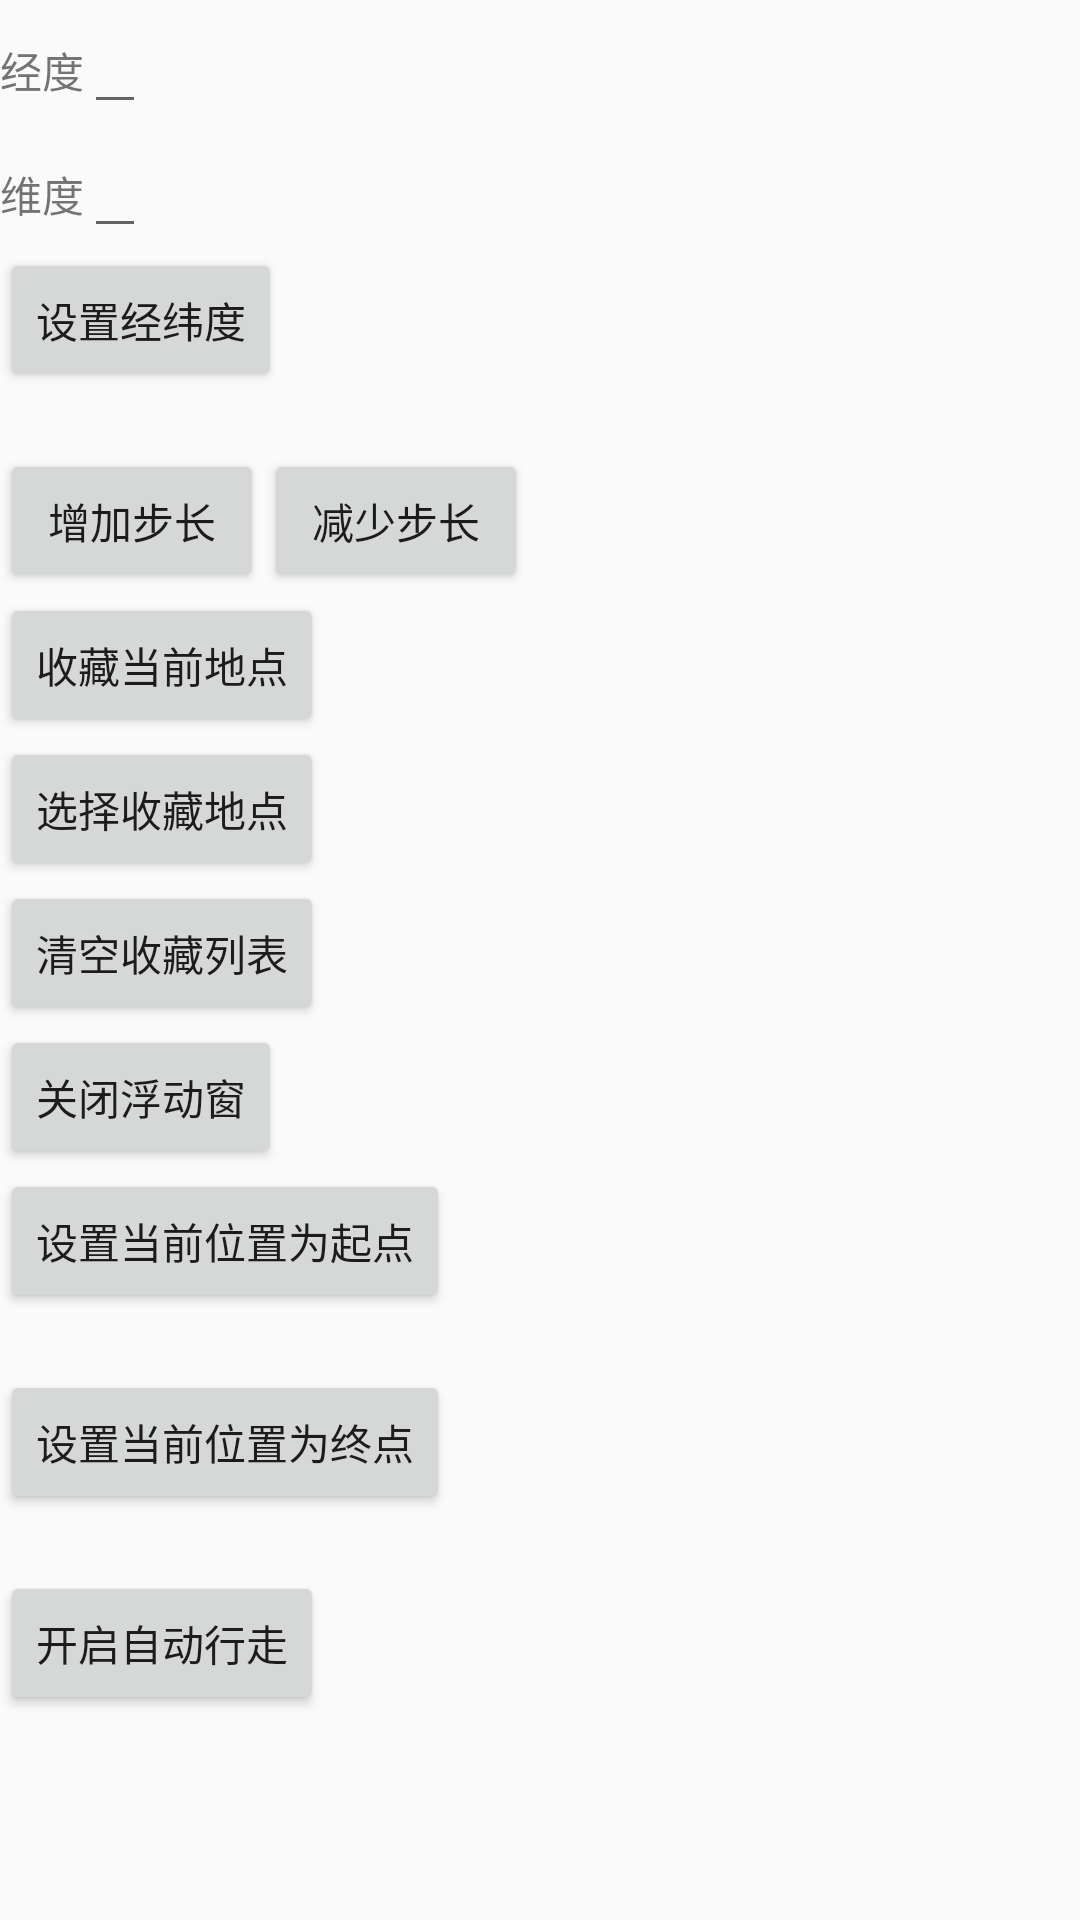

Layout XML and referenced resources for this Android screen:
<!-- AndroidManifest.xml: application theme AppTheme -->
<!-- res/layout/activity_main.xml -->
<LinearLayout xmlns:android="http://schemas.android.com/apk/res/android"
              android:layout_width="fill_parent"
              android:layout_height="fill_parent"
              android:orientation="vertical" >

    <LinearLayout
            android:layout_width="fill_parent"
            android:layout_height="wrap_content"
            android:orientation="horizontal" >

        <TextView
                android:id="@+id/txt_id_Longitude0"
                android:layout_width="wrap_content"
                android:layout_height="wrap_content"
                android:text="经度" />

        <EditText
                android:id="@+id/txt_id_Longitude"
                android:layout_width="wrap_content"
                android:layout_height="wrap_content"
                android:text="" />
    </LinearLayout>

    <LinearLayout
            android:layout_width="fill_parent"
            android:layout_height="wrap_content"
            android:orientation="horizontal" >

        <TextView
                android:id="@+id/txt_id_Latitude0"
                android:layout_width="wrap_content"
                android:layout_height="wrap_content"
                android:text="维度" />

        <EditText
                android:id="@+id/txt_id_Latitude"
                android:layout_width="wrap_content"
                android:layout_height="wrap_content"
                android:text="" />
    </LinearLayout>

    <Button
            android:id="@+id/btn_id_set"
            android:layout_width="wrap_content"
            android:layout_height="wrap_content"
            android:text="设置经纬度" />

    <TextView
            android:id="@+id/txt_id_stepLength"
            android:layout_width="wrap_content"
            android:layout_height="wrap_content"
            android:text="" />

    <LinearLayout
            android:layout_width="fill_parent"
            android:layout_height="wrap_content"
            android:orientation="horizontal" >

        <Button
                android:id="@+id/btn_id_upstep"
                android:layout_width="wrap_content"
                android:layout_height="wrap_content"
                android:text="增加步长" />

        <Button
                android:id="@+id/btn_id_downstep"
                android:layout_width="wrap_content"
                android:layout_height="wrap_content"
                android:text="减少步长" />
    </LinearLayout>

    <Button
            android:id="@+id/btn_id_storeCurLocate"
            android:layout_width="wrap_content"
            android:layout_height="wrap_content"
            android:text="收藏当前地点" />

    <Button
            android:id="@+id/btn_id_chooseStoredLocation"
            android:layout_width="wrap_content"
            android:layout_height="wrap_content"
            android:text="选择收藏地点" />

    <Button
            android:id="@+id/btn_id_emptyStoredLocation"
            android:layout_width="wrap_content"
            android:layout_height="wrap_content"
            android:text="清空收藏列表" />

    <Button
            android:id="@+id/btn_id_floatWinSwitch"
            android:layout_width="wrap_content"
            android:layout_height="wrap_content"
            android:text="关闭浮动窗" />
    <ScrollView
            android:id="@+id/scrollView1"
            android:layout_width="match_parent"
            android:layout_height="wrap_content" >

        <LinearLayout
                android:layout_width="fill_parent"
                android:layout_height="wrap_content"
                android:orientation="vertical" >
            <Button
                    android:id="@+id/btn_id_set_start_point"
                    android:layout_width="wrap_content"
                    android:layout_height="wrap_content"
                    android:text="设置当前位置为起点" />

            <TextView
                    android:id="@+id/txt_id_start_position"
                    android:layout_width="wrap_content"
                    android:layout_height="wrap_content"
                    android:text="" />

            <Button
                    android:id="@+id/btn_id_set_end_point"
                    android:layout_width="wrap_content"
                    android:layout_height="wrap_content"
                    android:text="设置当前位置为终点" />

            <TextView
                    android:id="@+id/txt_id_end_position"
                    android:layout_width="wrap_content"
                    android:layout_height="wrap_content"
                    android:text="" />

            <Button
                    android:id="@+id/btn_id_start_auto_walk"
                    android:layout_width="wrap_content"
                    android:layout_height="wrap_content"
                    android:text="开启自动行走" />

            <TextView
                    android:id="@+id/txt_id_cur_position"
                    android:layout_width="wrap_content"
                    android:layout_height="wrap_content"
                    android:text="" />
        </LinearLayout>
    </ScrollView>
</LinearLayout>
<!-- resources referenced by this layout -->
<resources>
  <style name="AppTheme" parent="@style/Theme.AppCompat.Light">
          
          <item name="colorPrimary">@color/colorPrimary</item>
          <item name="colorPrimaryDark">@color/colorPrimaryDark</item>
          <item name="colorAccent">@color/colorAccent</item>
      </style>
  <!-- not gathered from this repository: default colours our renderer supplied (Android Studio template values) -->
  <color name="colorPrimary">#FF6200EE</color>
  <color name="colorPrimaryDark">#FF3700B3</color>
  <color name="colorAccent">#FF03DAC5</color>
</resources>
